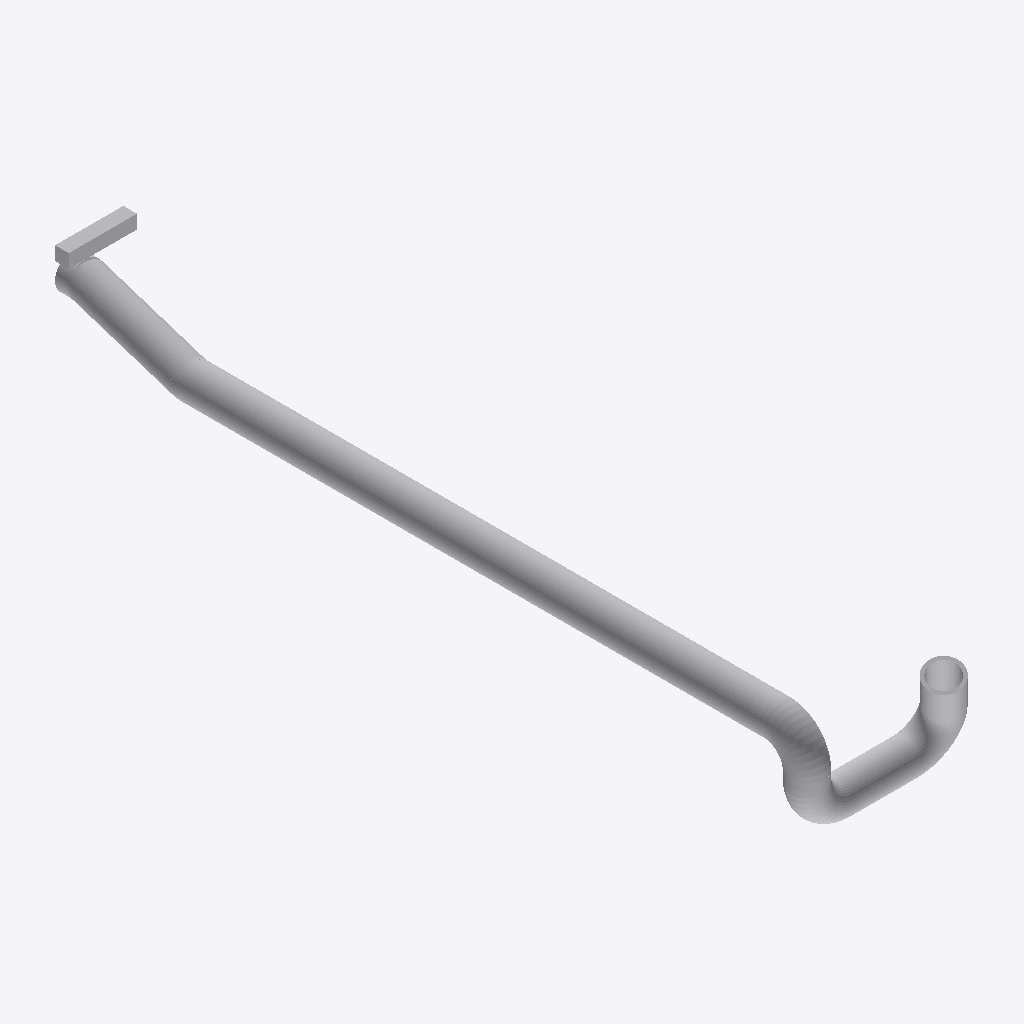
Isometric view of an IFC building model (IFC-SPF (STEP), schema IFC4, length unit metre), seen from the south-west, elements coloured by IFC class: 10 other elements (light grey).
Extent 2.4 m × 11.5 m × 1.9 m (x, y, z). Elements (10): 5 IfcPipeSegment, 4 IfcPipeFitting, 1 IfcValve.

HEADER;
FILE_DESCRIPTION(('ViewDefinition [CoordinationView]'),'2;1');
FILE_NAME('','2026-04-10T10:52:46',(''),(''),'IfcOpenShell 0.8.0','IfcOpenShell 0.8.0','');
FILE_SCHEMA(('IFC4'));
ENDSEC;
DATA;
#31=IFCPROJECT('3thXZQOKP8MufpJTjvHXNk',#5,'piping_None_to_FWP-INLET',$,$,$,$,(#29),#24);
#34=IFCSITE('335LnbB0XCtBrMnXmYX5Ir',#5,'Site',$,$,#33,$,$,$,$,$,$,$,$);
#38=IFCBUILDING('1fE1ZYntPAlwpGsF6lAOjr',#5,'piping_None_to_FWP-INLET',$,$,#37,$,$,$,$,$,$);
#98=IFCPIPESEGMENT('3GEQpElE16ye78_0D6Ls54',#5,'Pipe #[2] of Pipe Run from None to FWP-INLET',$,$,#89,#97,$,.NOTDEFINED.);
#128=IFCPIPESEGMENT('1BgQGWYBf65xc1v3uqsj4z',#5,'Pipe #[1] of Pipe Run from None to FWP-INLET',$,$,#119,#127,$,.NOTDEFINED.);
#114=IFCPIPEFITTING('3vr5muY79DDxk0bdHP1TKu',#5,'Elbow #[2] of Pipe Run from None to FWP-INLET',$,$,#103,#113,$,.JUNCTION.);
#198=IFCPIPESEGMENT('0jC$YF6Dj46uSOnu256S9f',#5,'Pipe #[4] of Pipe Run from None to FWP-INLET',$,$,#189,#197,$,.NOTDEFINED.);
#184=IFCVALVE('2igHVYbcr2IPxbvTjEwaZM',#5,'Secondary Source',$,'MOTORIZED_CONTROL_VALVE',#159,#183,'1',.USERDEFINED.);
#54=IFCPIPESEGMENT('2AJ_oWl2f65R$hJK8DNrxj',#5,'Pipe #[5] of Pipe Run from None to FWP-INLET',$,$,#44,#53,$,.NOTDEFINED.);
#144=IFCPIPEFITTING('3vfARYS3H8iBtdjJMROINs',#5,'Elbow #[3] of Pipe Run from None to FWP-INLET',$,$,#133,#143,$,.JUNCTION.);
#214=IFCPIPEFITTING('3Y4qEM9ZTEVh1dDFclCtmS',#5,'Elbow #[4] of Pipe Run from None to FWP-INLET',$,$,#203,#213,$,.JUNCTION.);
#84=IFCPIPESEGMENT('3JyEvt4t19UQgSXa9iyuxj',#5,'Pipe #[3] of Pipe Run from None to FWP-INLET',$,$,#75,#83,$,.NOTDEFINED.);
#70=IFCPIPEFITTING('2C7b$EBAv5IOzCORVpvmFk',#5,'Elbow #[1] of Pipe Run from None to FWP-INLET',$,$,#59,#69,$,.JUNCTION.);
ENDSEC;
